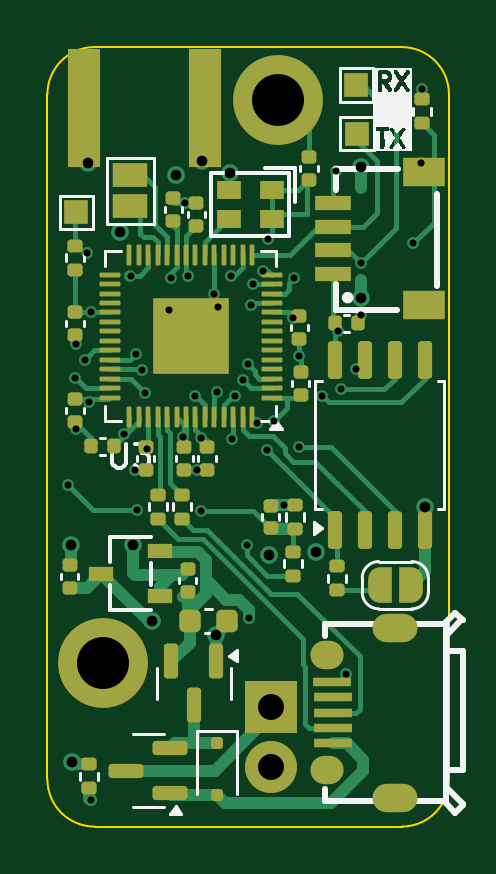
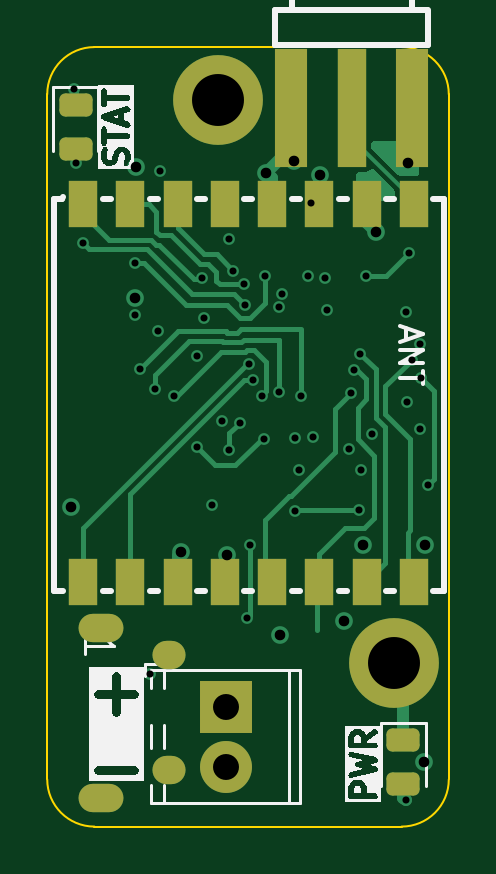
Circuit board: 13 layer files. Board 17.0 x 33.0 mm.
- bottom_copper: Hope-CuBottom.gbr (14685 bytes)
- inner_copper: Hope-CuIn1.gbr (71829 bytes)
- inner_copper: Hope-CuIn2.gbr (62528 bytes)
- top_copper: Hope-CuTop.gbr (31462 bytes)
- outline: Hope-EdgeCuts.gbr (883 bytes)
- bottom_mask: Hope-MaskBottom.gbr (2175 bytes)
- top_mask: Hope-MaskTop.gbr (7994 bytes)
- drill: Hope-NPTH.drl (265 bytes)
- drill: Hope-PTH.drl (1810 bytes)
- paste: Hope-PasteBottom.gbr (1782 bytes)
- paste: Hope-PasteTop.gbr (6558 bytes)
- bottom_silk: Hope-SilkBottom.gbr (19442 bytes)
- top_silk: Hope-SilkTop.gbr (21236 bytes)

=== bottom_copper: Hope-CuBottom.gbr (14685 bytes, source omitted) ===
=== inner_copper: Hope-CuIn1.gbr (71829 bytes, source omitted) ===
=== inner_copper: Hope-CuIn2.gbr (62528 bytes, source omitted) ===
=== top_copper: Hope-CuTop.gbr (31462 bytes, source omitted) ===
=== outline: Hope-EdgeCuts.gbr ===
%TF.GenerationSoftware,KiCad,Pcbnew,8.0.0*%
%TF.CreationDate,2025-01-24T21:29:13-08:00*%
%TF.ProjectId,Hope,486f7065-2e6b-4696-9361-645f70636258,rev?*%
%TF.SameCoordinates,Original*%
%TF.FileFunction,Profile,NP*%
%FSLAX46Y46*%
G04 Gerber Fmt 4.6, Leading zero omitted, Abs format (unit mm)*
G04 Created by KiCad (PCBNEW 8.0.0) date 2025-01-24 21:29:13*
%MOMM*%
%LPD*%
G01*
G04 APERTURE LIST*
%TA.AperFunction,Profile*%
%ADD10C,0.100000*%
%TD*%
G04 APERTURE END LIST*
D10*
X0Y2000000D02*
X0Y31000000D01*
X17000000Y31000000D02*
X17000000Y2000000D01*
X15000000Y0D02*
X2000000Y0D01*
X2000000Y33000000D02*
X15000000Y33000000D01*
X2000000Y0D02*
G75*
G02*
X0Y2000000I0J2000000D01*
G01*
X17000000Y2000000D02*
G75*
G02*
X15000000Y0I-2000000J0D01*
G01*
X0Y31000000D02*
G75*
G02*
X2000000Y33000000I2000000J0D01*
G01*
X15000000Y33000000D02*
G75*
G02*
X17000000Y31000000I0J-2000000D01*
G01*
M02*

=== bottom_mask: Hope-MaskBottom.gbr (2175 bytes, source withheld) ===
=== top_mask: Hope-MaskTop.gbr (7994 bytes, source omitted) ===
=== drill: Hope-NPTH.drl ===
M48
; DRILL file {KiCad 8.0.0} date 2025-01-24T21:29:13-0800
; FORMAT={-:-/ absolute / inch / decimal}
; #@! TF.CreationDate,2025-01-24T21:29:13-08:00
; #@! TF.GenerationSoftware,Kicad,Pcbnew,8.0.0
; #@! TF.FileFunction,NonPlated,1,4,NPTH
FMAT,2
INCH
%
G90
G05
M30

=== drill: Hope-PTH.drl ===
M48
; DRILL file {KiCad 8.0.0} date 2025-01-24T21:29:13-0800
; FORMAT={-:-/ absolute / inch / decimal}
; #@! TF.CreationDate,2025-01-24T21:29:13-08:00
; #@! TF.GenerationSoftware,Kicad,Pcbnew,8.0.0
; #@! TF.FileFunction,Plated,1,4,PTH
FMAT,2
INCH
; #@! TA.AperFunction,Plated,PTH,ViaDrill
T1C0.0118
; #@! TA.AperFunction,Plated,PTH,ViaDrill
T2C0.0177
; #@! TA.AperFunction,Plated,PTH,ComponentDrill
T3C0.0315
; #@! TA.AperFunction,Plated,PTH,ComponentDrill
T4C0.0433
; #@! TA.AperFunction,Plated,PTH,ComponentDrill
T5C0.0866
%
G90
G05
T1
X0.034Y0.57
X0.046Y0.748
X0.0475Y0.6629
X0.048Y0.804
X0.062Y0.778
X0.066Y0.9564
X0.07Y0.7073
X0.072Y0.8569
X0.072Y0.044
X0.1272Y0.6547
X0.1385Y0.9179
X0.146Y0.594
X0.1475Y0.788
X0.15Y0.528
X0.1575Y0.7614
X0.1628Y0.7228
X0.1663Y0.6299
X0.2029Y0.8608
X0.206Y0.914
X0.2263Y0.6493
X0.23Y1.0389
X0.2343Y0.9177
X0.2461Y0.7171
X0.25Y0.5951
X0.2556Y0.6479
X0.2557Y0.5262
X0.2783Y0.888
X0.2822Y0.7251
X0.2837Y0.8652
X0.306Y0.918
X0.3075Y0.6459
X0.312Y0.718
X0.326Y0.744
X0.332Y0.47
X0.3338Y0.7705
X0.336Y0.348
X0.3396Y0.87
X0.342Y0.904
X0.3488Y0.6726
X0.3589Y0.9258
X0.366Y0.628
X0.367Y0.9799
X0.3781Y0.6765
X0.394Y0.5361
X0.4087Y0.848
X0.411Y0.9143
X0.4199Y0.6319
X0.4201Y0.785
X0.458Y0.718
X0.4814Y1.0931
X0.4842Y0.8252
X0.49Y0.7285
X0.4972Y0.2546
X0.514Y0.762
X0.5225Y0.9396
X0.5231Y0.8519
X0.61Y0.972
X0.622Y1.106
X0.624Y1.23
T2
X0.04Y0.469
X0.0409Y0.1071
X0.068Y1.106
X0.1215Y0.9905
X0.143Y0.469
X0.174Y0.342
X0.214Y1.086
X0.258Y1.11
X0.2814Y0.32
X0.304Y1.09
X0.37Y0.452
X0.4469Y0.457
X0.522Y1.099
X0.523Y0.881
X0.63Y0.532
T4
X0.372Y0.2
X0.372Y0.1
T5
X0.092Y0.272
X0.384Y1.211
T3
G00X0.4616Y0.2853
M15
G01X0.4695Y0.2853
M16
G05
G00X0.4616Y0.0947
M15
G01X0.4695Y0.0947
M16
G05
G00X0.5659Y0.3317
M15
G01X0.5935Y0.3317
M16
G05
G00X0.5659Y0.0483
M15
G01X0.5935Y0.0483
M16
G05
M30

=== paste: Hope-PasteBottom.gbr (1782 bytes, source withheld) ===
=== paste: Hope-PasteTop.gbr (6558 bytes, source omitted) ===
=== bottom_silk: Hope-SilkBottom.gbr (19442 bytes, source omitted) ===
=== top_silk: Hope-SilkTop.gbr (21236 bytes, source omitted) ===
